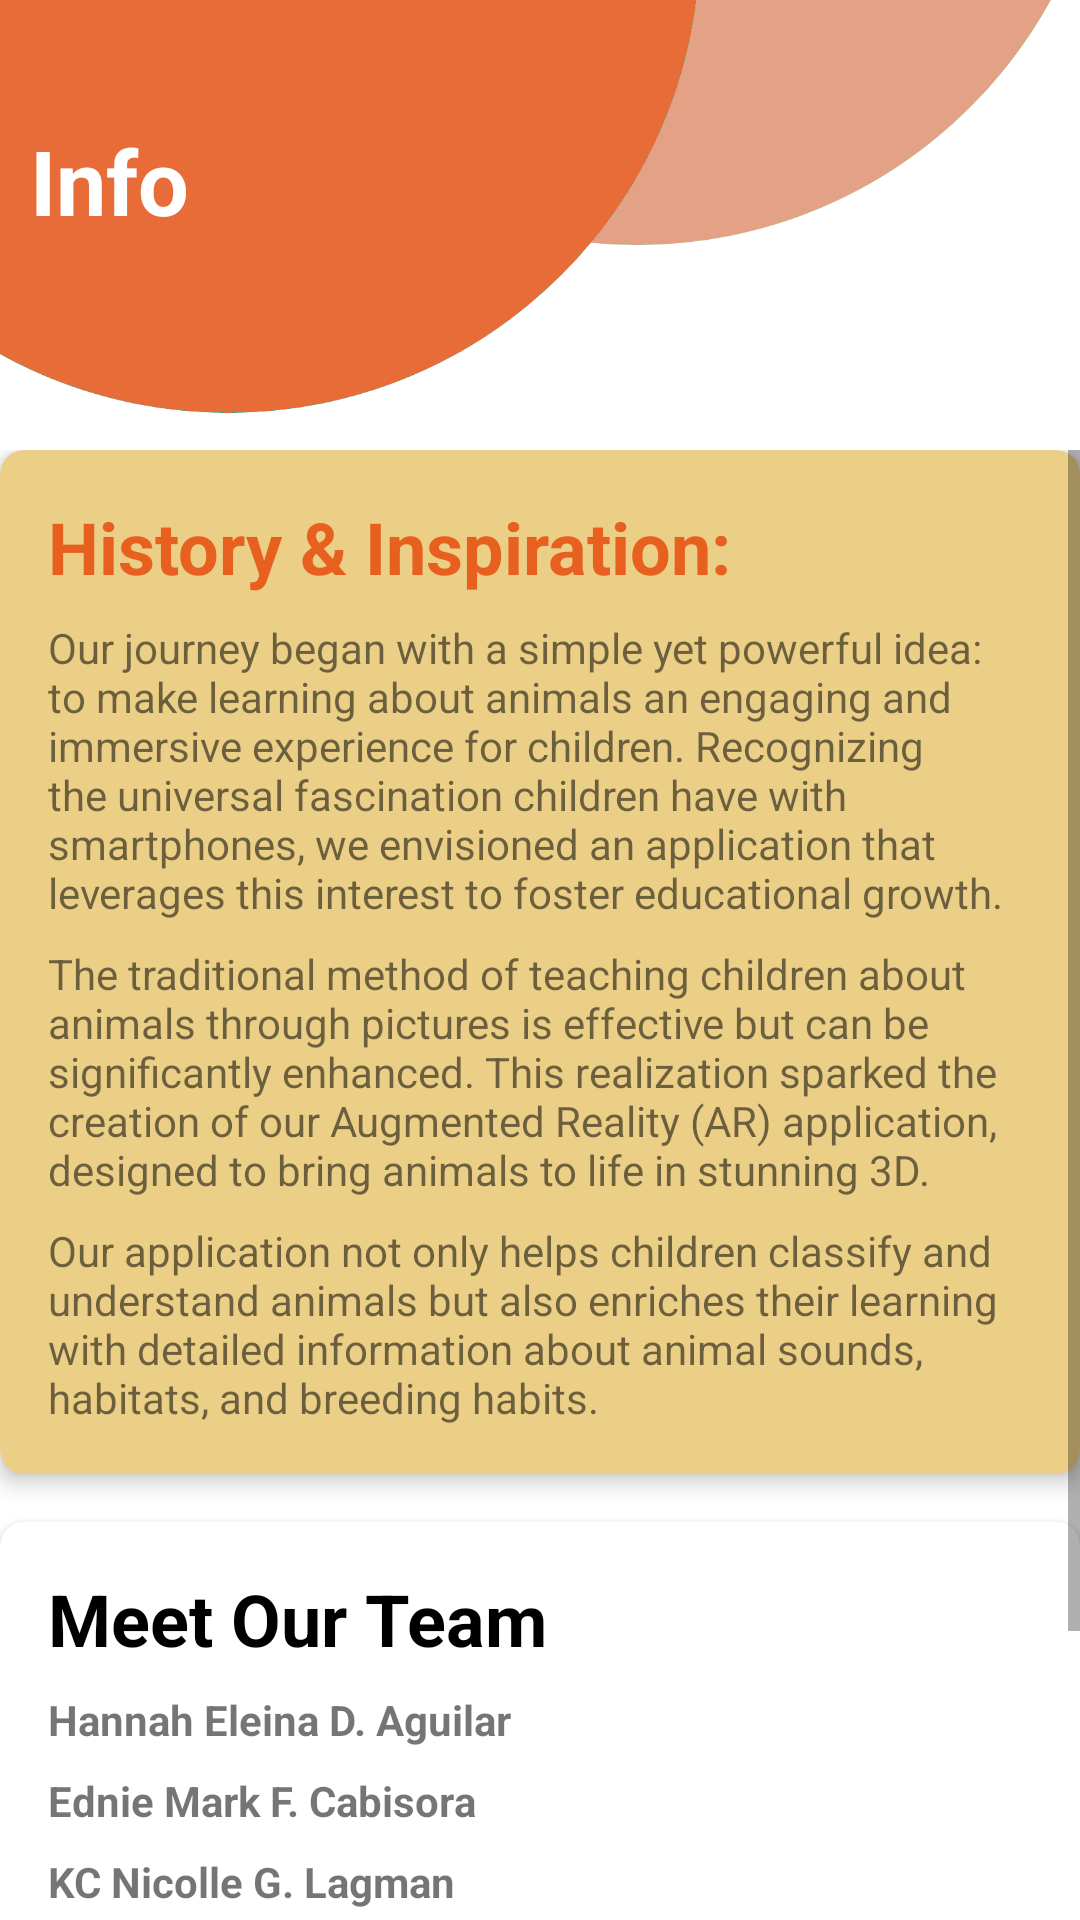

Android layout source for this screen:
<!-- AndroidManifest.xml: application theme Theme.ArAnimalLayout -->
<!-- res/layout/fragment_info.xml -->
<?xml version="1.0" encoding="utf-8"?>
<FrameLayout xmlns:android="http://schemas.android.com/apk/res/android"
    xmlns:app="http://schemas.android.com/apk/res-auto"
    xmlns:tools="http://schemas.android.com/tools"
    android:layout_width="match_parent"
    android:layout_height="match_parent"
    tools:context=".fragment.InfoFragment">

    <androidx.constraintlayout.widget.ConstraintLayout
        android:layout_width="match_parent"
        android:layout_height="match_parent">

        <ImageView
            android:id="@+id/titleImageInfo"
            android:layout_width="match_parent"
            android:layout_height="150dp"
            android:scaleType="centerCrop"
            android:src="@drawable/top_background_animal"
            app:layout_constraintStart_toStartOf="parent"
            app:layout_constraintTop_toTopOf="parent" />

        <TextView
            android:id="@+id/infoMenuTextView"
            android:layout_width="match_parent"
            android:layout_height="wrap_content"
            android:layout_marginStart="10dp"
            android:layout_marginTop="40dp"
            android:text="@string/info_menu"
            android:textColor="@color/white"
            android:textSize="30sp"
            android:textStyle="bold"
            app:layout_constraintStart_toStartOf="parent"
            app:layout_constraintTop_toTopOf="parent" />

        <ScrollView
            android:layout_width="match_parent"
            android:layout_height="0dp"
            app:layout_constraintBottom_toBottomOf="parent"
            app:layout_constraintTop_toBottomOf="@id/titleImageInfo">

            <LinearLayout
                android:layout_width="match_parent"
                android:layout_height="wrap_content"
                android:orientation="vertical">

                <androidx.cardview.widget.CardView
                    android:layout_width="match_parent"
                    android:layout_height="match_parent"
                    android:layout_margin="0dp"
                    android:backgroundTint="@color/lightYellow"
                    app:cardCornerRadius="8dp"
                    app:cardElevation="4dp">

                    <LinearLayout
                        android:layout_width="match_parent"
                        android:layout_height="wrap_content"
                        android:orientation="vertical"
                        android:padding="16dp">

                        <TextView
                            android:layout_width="wrap_content"
                            android:layout_height="wrap_content"
                            android:text="History &amp; Inspiration:"
                            android:textSize="24sp"
                            android:textColor="@color/accent"
                            android:textStyle="bold" />

                        <TextView
                            android:layout_width="wrap_content"
                            android:layout_height="wrap_content"
                            android:layout_marginTop="8dp"
                            android:text="Our journey began with a simple yet powerful idea: to make learning about animals an engaging and immersive experience for children. Recognizing the universal fascination children have with smartphones, we envisioned an application that leverages this interest to foster educational growth." />

                        <TextView
                            android:layout_width="wrap_content"
                            android:layout_height="wrap_content"
                            android:layout_marginTop="8dp"
                            android:text="The traditional method of teaching children about animals through pictures is effective but can be significantly enhanced. This realization sparked the creation of our Augmented Reality (AR) application, designed to bring animals to life in stunning 3D." />

                        <TextView
                            android:layout_width="wrap_content"
                            android:layout_height="wrap_content"
                            android:layout_marginTop="8dp"
                            android:text="Our application not only helps children classify and understand animals but also enriches their learning with detailed information about animal sounds, habitats, and breeding habits." />
                    </LinearLayout>
                </androidx.cardview.widget.CardView>

                <androidx.cardview.widget.CardView
                    android:layout_width="match_parent"
                    android:layout_height="match_parent"
                    android:layout_marginTop="16dp"
                    app:cardCornerRadius="8dp"
                    app:cardElevation="4dp">

                    <LinearLayout
                        android:layout_width="match_parent"
                        android:layout_height="wrap_content"
                        android:orientation="vertical"
                        android:padding="16dp">

                        <TextView
                            android:layout_width="wrap_content"
                            android:layout_height="wrap_content"
                            android:text="Meet Our Team"
                            android:textSize="24sp"
                            android:textColor="@color/black"
                            android:textStyle="bold"  />

                        <TextView
                            android:layout_width="wrap_content"
                            android:layout_height="wrap_content"
                            android:layout_marginTop="8dp"
                            android:text="Hannah Eleina D. Aguilar"
                            android:textStyle="bold"/>

                        <TextView
                            android:layout_width="wrap_content"
                            android:layout_height="wrap_content"
                            android:layout_marginTop="8dp"
                            android:text="Ednie Mark F. Cabisora"
                            android:textStyle="bold"/>

                        <TextView
                            android:layout_width="wrap_content"
                            android:layout_height="wrap_content"
                            android:layout_marginTop="8dp"
                            android:text="KC Nicolle G. Lagman"
                            android:textStyle="bold"/>

                    </LinearLayout>
                </androidx.cardview.widget.CardView>

                <androidx.cardview.widget.CardView
                    android:layout_width="match_parent"
                    android:layout_height="match_parent"
                    android:layout_marginTop="16dp"
                    app:cardCornerRadius="8dp"
                    app:cardElevation="4dp">

                    <LinearLayout
                        android:layout_width="match_parent"
                        android:layout_height="wrap_content"
                        android:orientation="vertical"
                        android:padding="16dp">

                        <TextView
                            android:layout_width="wrap_content"
                            android:layout_height="wrap_content"
                            android:text="Contact Us"
                            android:textSize="24sp"
                            android:textColor="@color/black"
                            android:textStyle="bold"  />

                        <TextView
                            android:layout_width="wrap_content"
                            android:layout_height="wrap_content"
                            android:layout_marginTop="8dp"
                            android:text="" />
                    </LinearLayout>
                </androidx.cardview.widget.CardView>
            </LinearLayout>
        </ScrollView>
    </androidx.constraintlayout.widget.ConstraintLayout>
</FrameLayout>
<!-- resources referenced by this layout -->
<resources>
  <color name="accent">#e76020</color>
  <color name="black">#FF000000</color>
  <color name="lightYellow">#ebcf86</color>
  <color name="white">#FFFFFFFF</color>
  <!-- drawable top_background_animal: png bitmap (drawable, 44532 bytes) -->
  <string name="info_menu">Info</string>
  <style name="Theme.ArAnimalLayout" parent="Theme.MaterialComponents.DayNight.NoActionBar" />
</resources>
